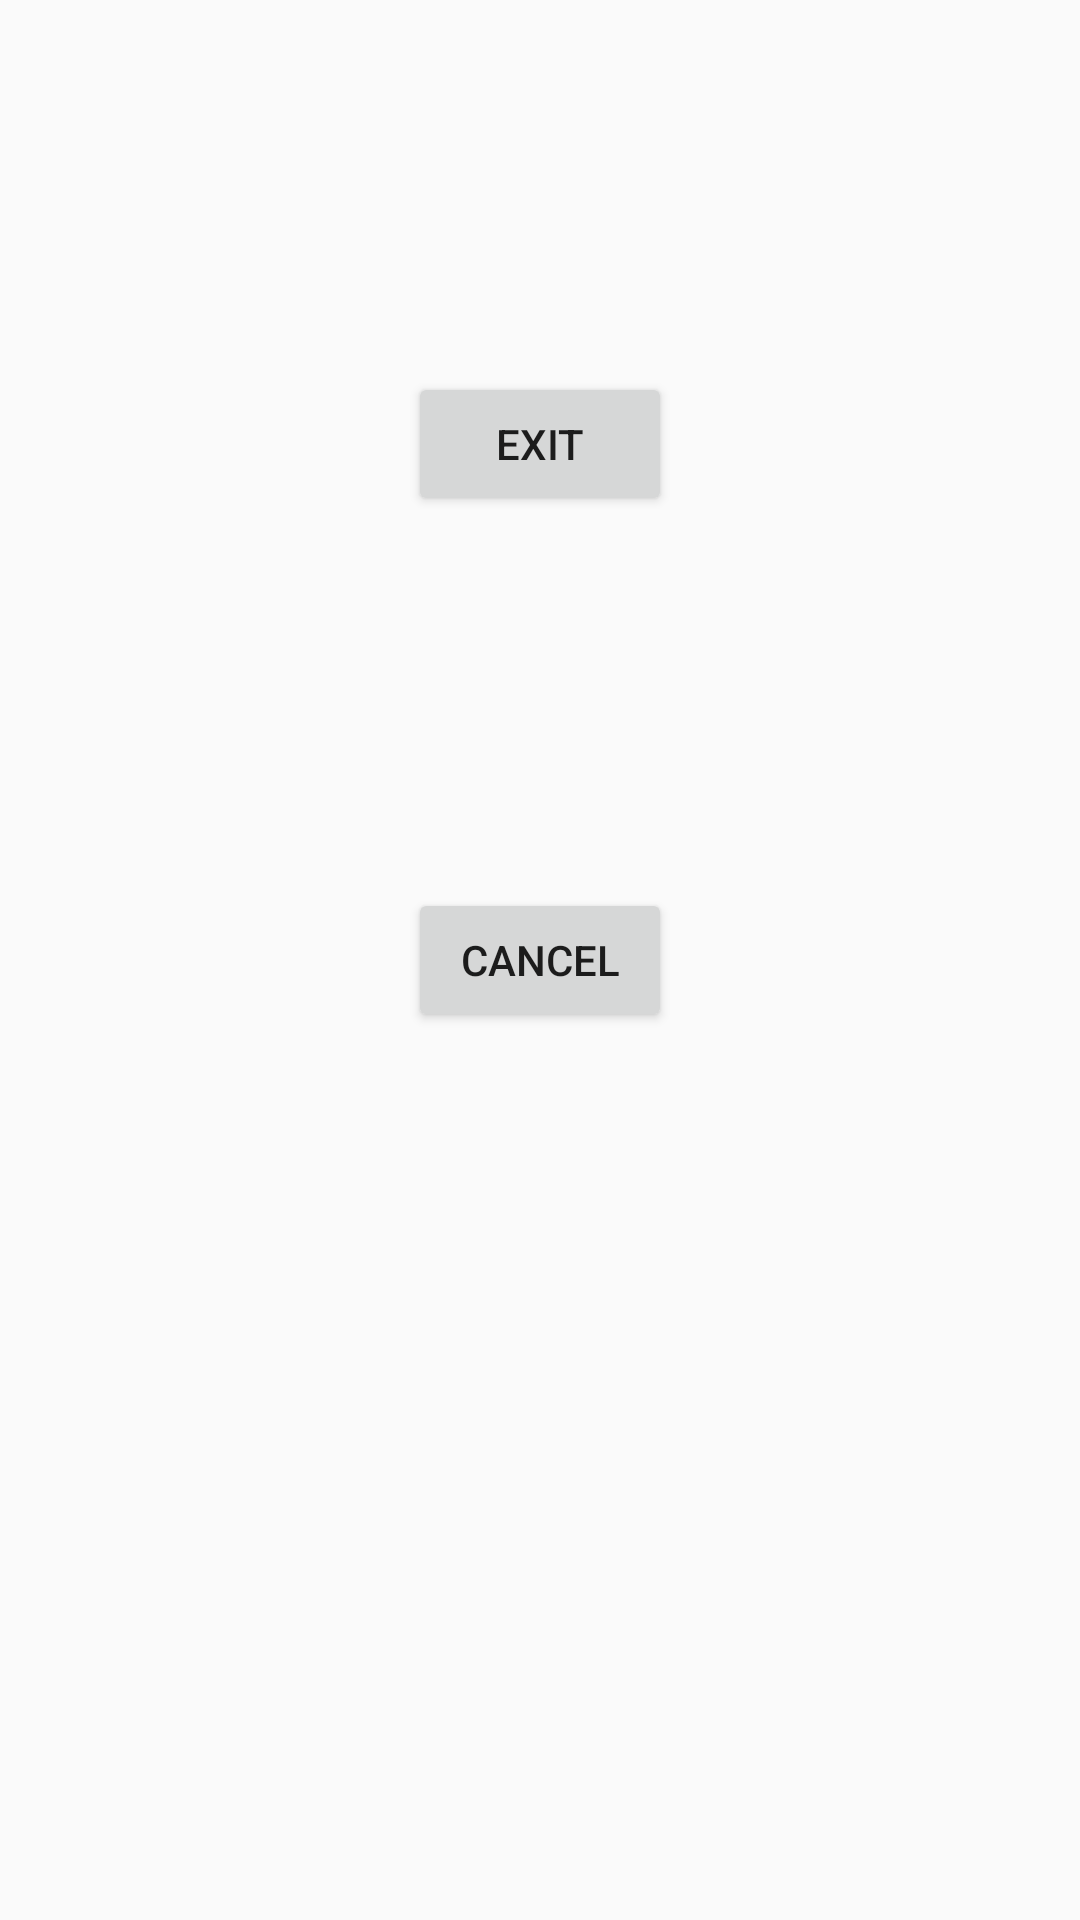

Produce the Android XML layout that renders to this screen, including the resource entries it uses.
<!-- AndroidManifest.xml: application theme Theme.FunprimeAssesment -->
<!-- res/layout/fragment_exit.xml -->
<?xml version="1.0" encoding="utf-8"?>
<androidx.constraintlayout.widget.ConstraintLayout xmlns:android="http://schemas.android.com/apk/res/android"
    xmlns:app="http://schemas.android.com/apk/res-auto"
    xmlns:tools="http://schemas.android.com/tools"
    android:layout_width="match_parent"
    android:layout_height="match_parent"
    tools:context=".ui.fragments.ExitFragment">

    <Button
        android:id="@+id/btnExit"
        android:layout_width="wrap_content"
        android:layout_height="wrap_content"
        android:text="Exit"
        app:layout_constraintBottom_toTopOf="@+id/btnCancel"
        app:layout_constraintEnd_toEndOf="parent"
        app:layout_constraintStart_toStartOf="parent"
        app:layout_constraintTop_toTopOf="parent" />

    <Button
        android:id="@+id/btnCancel"
        android:layout_width="wrap_content"
        android:layout_height="wrap_content"
        android:text="Cancel"
        app:layout_constraintBottom_toBottomOf="parent"
        app:layout_constraintEnd_toEndOf="parent"
        app:layout_constraintStart_toStartOf="parent"
        app:layout_constraintTop_toTopOf="parent" />

</androidx.constraintlayout.widget.ConstraintLayout>
<!-- resources referenced by this layout -->
<resources>
  <style name="Theme.FunprimeAssesment" parent="Base.Theme.FunprimeAssesment" />
  <style name="Base.Theme.FunprimeAssesment" parent="Theme.AppCompat.Light.NoActionBar">
          <item name="android:windowFullscreen">false</item>
          
          
      </style>
</resources>
